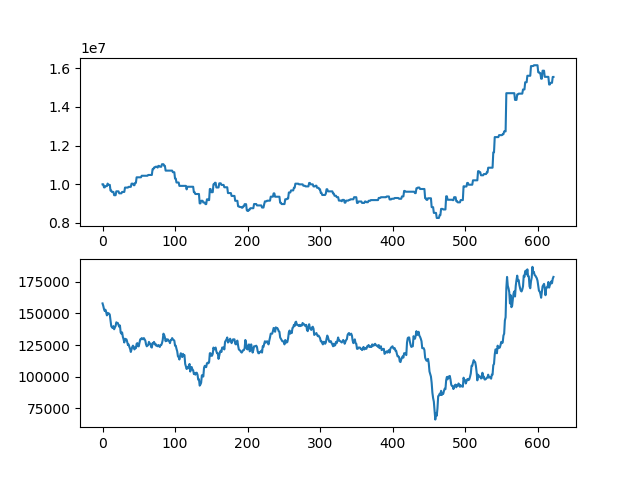

Source data for this figure (header and first rows):
asset, close
10000000, 158000
10000000, 156000
9840000, 153500
9840000, 152000
9904000, 153000
9904000, 151000
9904000, 148500
10036000, 150500
9970000, 149500
9970000, 150000
9970000, 149000
9673000, 144500
9673000, 140000
9604000, 139000
9604000, 138500
9604000, 140000
9434000, 137500
9434000, 139000
9434000, 140000
9635000, 143000
9635000, 142500
9635000, 142500
9635000, 141000
9533000, 139500
9533000, 140500
9533000, 135000
9533000, 134000
9604000, 135000
9604000, 131500
9604000, 129500
9604000, 127000
9829000, 130000
9829000, 129000
9829000, 129500
9829000, 127500
9829000, 125000
9868000, 125500
9868000, 123500
9868000, 122000
9868000, 119500
10032000, 121500
10032000, 123500
10032000, 124500
9952000, 123500
9952000, 121500
10073500, 123000
10073500, 122500
10360500, 126000
10360500, 126500
10360500, 124000
10360500, 124000
10360500, 127000
10360500, 129500
10360500, 129500
10440500, 130500
10440500, 130000
10440500, 129500
10440500, 130500
10440500, 129500
10440500, 128500
... 563 more rows
